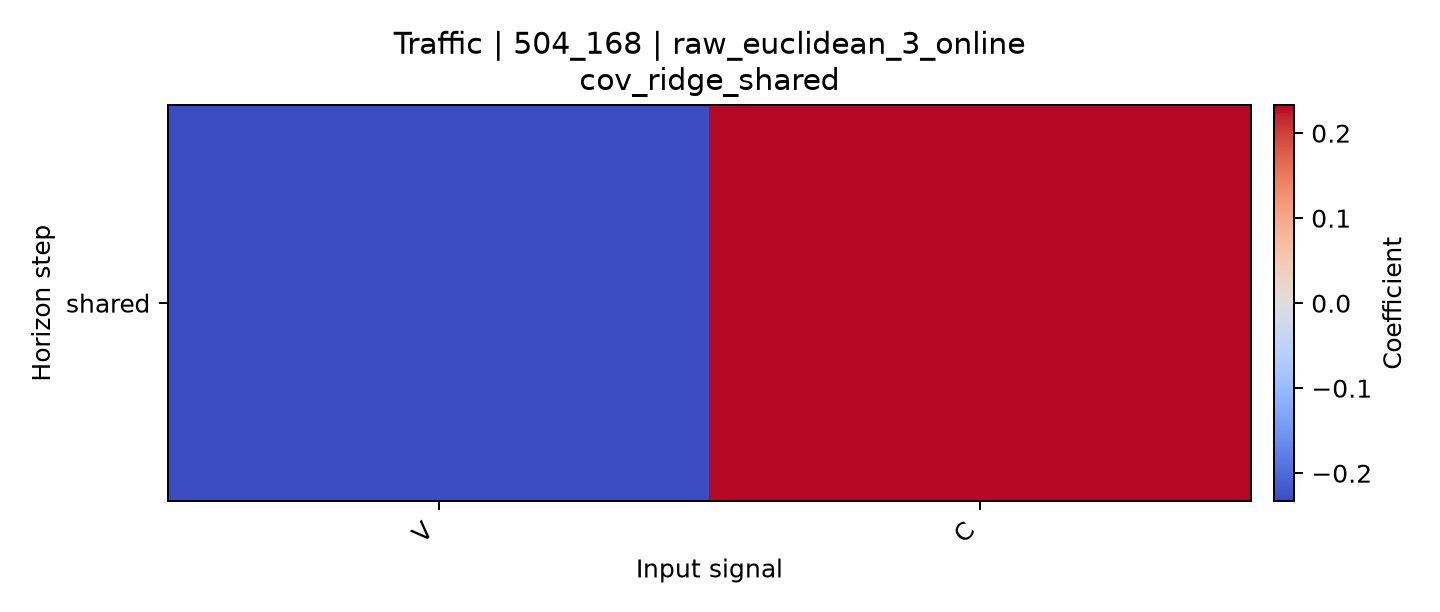

Values plotted in this chart, from the file beside it:
horizon, V, C
shared, -0.2331, 0.2306
